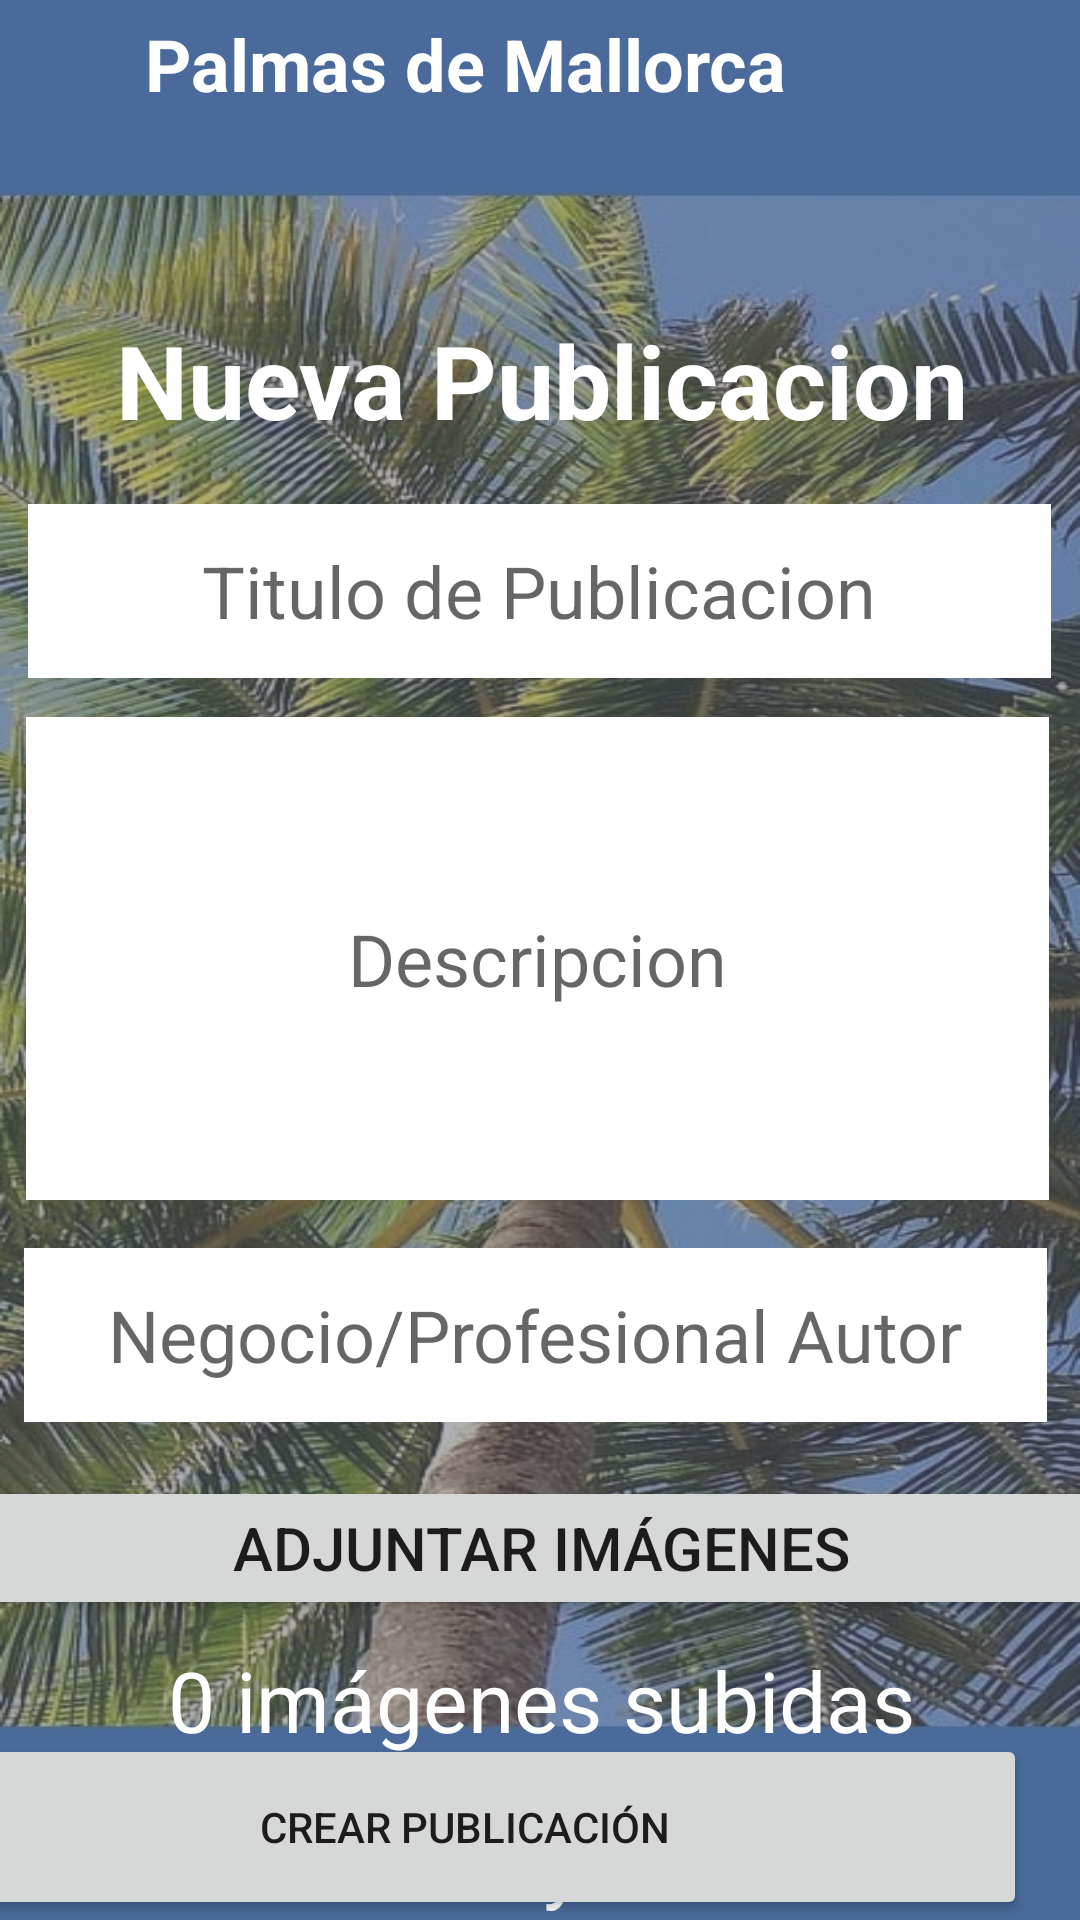

Android layout source for this screen:
<!-- AndroidManifest.xml: application theme Theme.Municipiofrontend -->
<!-- res/layout/activity_crear_publicacion.xml -->
<?xml version="1.0" encoding="utf-8"?>
<androidx.constraintlayout.widget.ConstraintLayout xmlns:android="http://schemas.android.com/apk/res/android"
    xmlns:app="http://schemas.android.com/apk/res-auto"
    xmlns:tools="http://schemas.android.com/tools"
    android:id="@+id/main"
    android:layout_width="match_parent"
    android:layout_height="match_parent"
    android:background="@drawable/background"
    tools:context=".Activities.Publicacion.CrearPublicacionActivity">

    <TextView
        android:id="@+id/filterBackground"
        android:layout_width="421dp"
        android:layout_height="728dp"
        android:background="#80656774"
        android:backgroundTint="#656774"
        android:text=" "
        app:layout_constraintBottom_toBottomOf="parent"
        app:layout_constraintEnd_toEndOf="parent"
        app:layout_constraintStart_toStartOf="parent"
        app:layout_constraintTop_toTopOf="parent"
        tools:ignore="SpeakableTextPresentCheck,TextContrastCheck" />

    <EditText
        android:id="@+id/inputTitulo"
        android:layout_width="341dp"
        android:layout_height="58dp"
        android:layout_marginTop="168dp"
        android:background="@color/white"
        android:ems="10"
        android:hint="Titulo de Publicacion"
        android:inputType="text"
        android:textAlignment="center"
        android:textSize="24sp"
        app:layout_constraintEnd_toEndOf="parent"
        app:layout_constraintHorizontal_bias="0.485"
        app:layout_constraintStart_toStartOf="parent"
        app:layout_constraintTop_toTopOf="parent" />

    <EditText
        android:id="@+id/inputAutor"
        android:layout_width="341dp"
        android:layout_height="58dp"
        android:layout_marginTop="416dp"
        android:background="@color/white"
        android:ems="10"
        android:hint="Negocio/Profesional Autor"
        android:inputType="text"
        android:textAlignment="center"
        android:textSize="24sp"
        app:layout_constraintEnd_toEndOf="parent"
        app:layout_constraintHorizontal_bias="0.428"
        app:layout_constraintStart_toStartOf="parent"
        app:layout_constraintTop_toTopOf="parent" />

    <EditText
        android:id="@+id/inputDescripcion"
        android:layout_width="341dp"
        android:layout_height="161dp"
        android:layout_marginTop="239dp"
        android:background="@color/white"
        android:ems="10"
        android:hint="Descripcion"
        android:inputType="text"
        android:textAlignment="center"
        android:textSize="24sp"
        app:layout_constraintEnd_toEndOf="parent"
        app:layout_constraintHorizontal_bias="0.457"
        app:layout_constraintStart_toStartOf="parent"
        app:layout_constraintTop_toTopOf="parent" />

    <TextView
        android:id="@+id/generarReclamo"
        android:layout_width="399dp"
        android:layout_height="49dp"
        android:layout_marginTop="104dp"
        android:baselineAligned="false"
        android:text="Nueva Publicacion"
        android:textAlignment="center"
        android:textColor="@color/white"
        android:textSize="34sp"
        android:textStyle="bold"
        app:layout_constraintEnd_toEndOf="parent"
        app:layout_constraintStart_toStartOf="parent"
        app:layout_constraintTop_toTopOf="parent" />

    <TextView
        android:id="@+id/textNombreAplicacion"
        android:layout_width="250dp"
        android:layout_height="30dp"
        android:layout_marginTop="5dp"
        android:layout_marginEnd="80dp"
        android:text="Palmas de Mallorca"
        android:textAlignment="center"
        android:textAllCaps="false"
        android:textColor="@color/white"
        android:textSize="24sp"
        android:textStyle="bold"
        app:layout_constraintEnd_toEndOf="parent"
        app:layout_constraintTop_toTopOf="parent" />

    <ImageButton
        android:id="@+id/botonVolver"
        android:layout_width="wrap_content"
        android:layout_height="wrap_content"
        android:layout_marginTop="2dp"
        android:layout_marginEnd="357dp"
        android:backgroundTint="#00FFFFFF"
        android:scaleX="1.5"
        android:scaleY="1.5"
        app:layout_constraintEnd_toEndOf="parent"
        app:layout_constraintTop_toTopOf="parent"
        app:srcCompat="?attr/actionModeCloseDrawable"
        app:tint="#FFFDFD"
        tools:ignore="DuplicateIds,SpeakableTextPresentCheck" />

    <TextView
        android:id="@+id/textFechaHora"
        android:layout_width="0dp"
        android:layout_height="wrap_content"
        android:layout_margin="16dp"
        android:layout_marginTop="36dp"
        android:text="Fecha y Hora"
        android:textAlignment="center"
        android:textColor="#FFFFFF"
        android:textSize="28sp"
        app:layout_constraintEnd_toEndOf="parent"
        app:layout_constraintStart_toStartOf="parent"
        app:layout_constraintTop_toBottomOf="@+id/textCantidadImagenes" />

    <Button
        android:id="@+id/btnCrearPublicacion"
        android:layout_width="375dp"
        android:layout_height="62dp"
        android:layout_marginEnd="18dp"
        android:text="Crear Publicación"
        app:layout_constraintBottom_toBottomOf="parent"
        app:layout_constraintEnd_toEndOf="parent" />

    <Button
        android:id="@+id/btnAdjuntarImagen"
        android:layout_width="379dp"
        android:layout_height="wrap_content"
        android:layout_marginTop="492dp"
        android:text="Adjuntar Imágenes"
        android:textSize="20sp"
        app:layout_constraintEnd_toEndOf="parent"
        app:layout_constraintStart_toStartOf="parent"
        app:layout_constraintTop_toTopOf="parent" />

    <TextView
        android:id="@+id/textCantidadImagenes"
        android:layout_width="379dp"
        android:layout_height="wrap_content"
        android:layout_marginTop="8dp"
        android:text="0 imágenes subidas"
        android:textAlignment="center"
        android:textColor="#FFFFFF"
        android:textSize="28sp"
        app:layout_constraintEnd_toEndOf="parent"
        app:layout_constraintStart_toStartOf="parent"
        app:layout_constraintTop_toBottomOf="@+id/btnAdjuntarImagen" />

</androidx.constraintlayout.widget.ConstraintLayout>
<!-- resources referenced by this layout -->
<resources>
  <color name="white">#FFFFFFFF</color>
  <!-- drawable background: jpg bitmap (drawable, 239657 bytes) -->
  <style name="Theme.Municipiofrontend" parent="Theme.AppCompat.Light.NoActionBar">
          
          <item name="colorPrimary">@color/purple_500</item>
          <item name="colorPrimaryVariant">@color/purple_700</item>
          <item name="colorOnPrimary">@color/white</item>
          
          <item name="colorSecondary">@color/teal_200</item>
          <item name="colorSecondaryVariant">@color/teal_700</item>
          <item name="colorOnSecondary">@color/black</item>
          
          <item name="android:statusBarColor">?attr/colorPrimaryVariant</item>
          
      </style>
  <color name="purple_500">#FF6200EE</color>
  <color name="purple_700">#FF3700B3</color>
  <color name="teal_200">#FF03DAC5</color>
  <color name="teal_700">#FF018786</color>
  <color name="black">#FF000000</color>
</resources>
